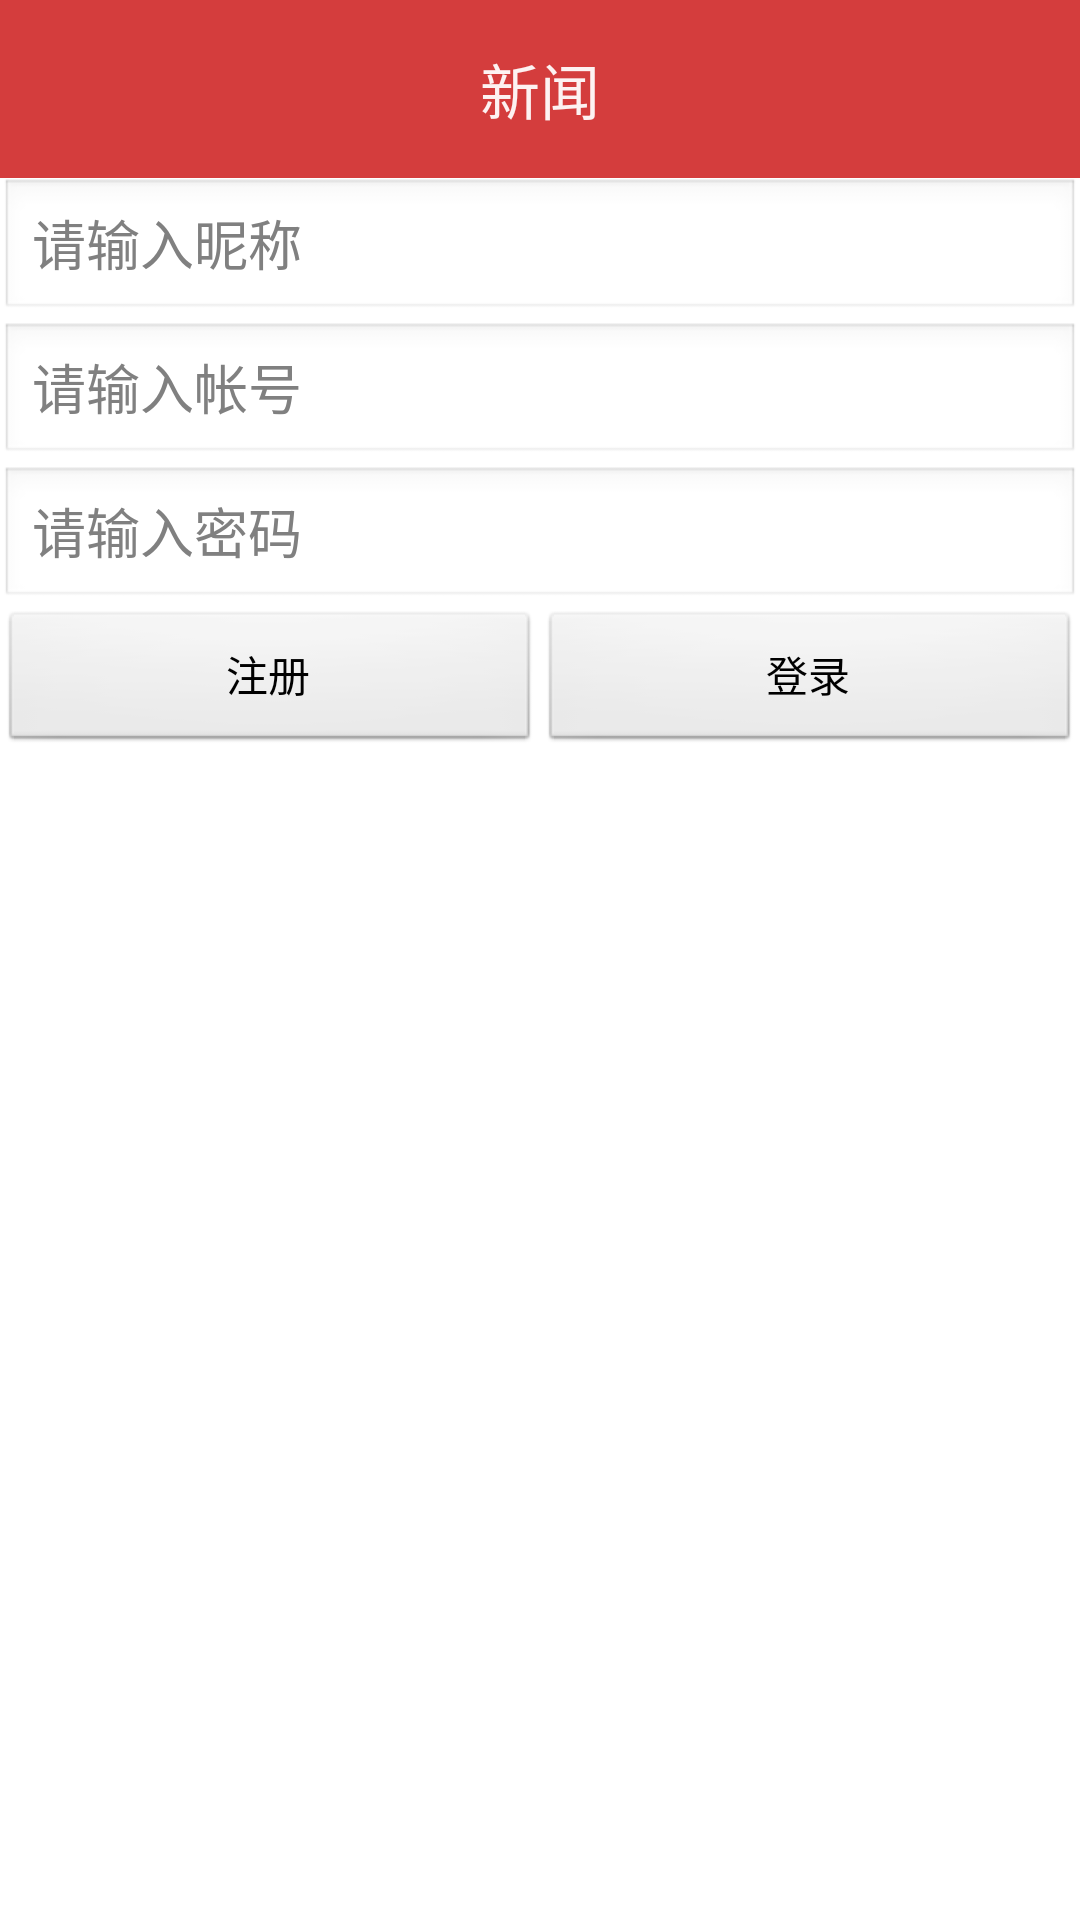

The Android layout XML behind this screen, and the referenced resources:
<!-- AndroidManifest.xml: application theme AppTheme -->
<!-- res/layout/activity_register.xml -->
<?xml version="1.0" encoding="utf-8"?>

<LinearLayout xmlns:android="http://schemas.android.com/apk/res/android"
    android:layout_width="match_parent"
    android:layout_height="match_parent"
    android:orientation="vertical" >

    <RelativeLayout
        android:layout_width="match_parent"
        android:layout_height="wrap_content"
        android:background="#D43D3D"
        android:orientation="horizontal"
        android:padding="10dp" >

        <TextView
            android:layout_width="wrap_content"
            android:layout_height="wrap_content"
            android:layout_centerInParent="true"
            android:layout_marginBottom="10dp"
            android:text="@string/news"
            android:textColor="#FDF2F2"
            android:textSize="20sp" />
    </RelativeLayout>

    <EditText
        android:id="@+id/nickName"
        android:layout_width="match_parent"
        android:layout_height="wrap_content"
        android:hint="请输入昵称" />

    <EditText
        android:id="@+id/username"
        android:layout_width="match_parent"
        android:layout_height="wrap_content"
        android:hint="请输入帐号" />

    <EditText
        android:id="@+id/password"
        android:layout_width="match_parent"
        android:layout_height="wrap_content"
        android:hint="请输入密码" />

    <LinearLayout
        android:layout_width="match_parent"
        android:layout_height="wrap_content" >

        <Button
            android:layout_width="0dp"
            android:layout_height="wrap_content"
            android:layout_weight="1"
            android:onClick="register"
            android:text="注册" />

        <Button
            android:layout_width="0dp"
            android:onClick="login"
            android:layout_height="wrap_content"
            android:layout_weight="1"
            android:text="登录" />
    </LinearLayout>

</LinearLayout>
<!-- resources referenced by this layout -->
<resources>
  <string name="news">新闻</string>
  <style name="AppTheme" parent="AppBaseTheme">
          
      </style>
  <style name="AppBaseTheme" parent="android:Theme.Light">
          
      </style>
</resources>
